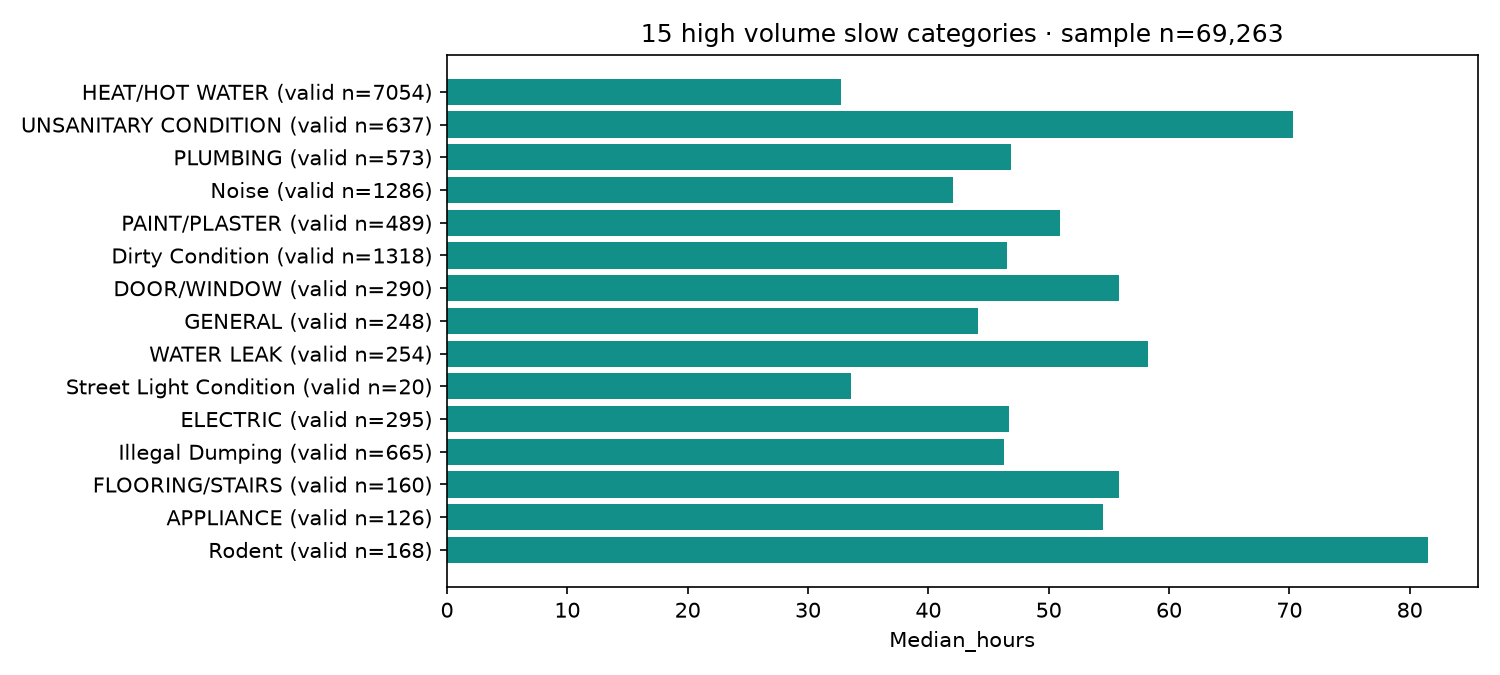

The table this chart was drawn from, first rows:
complaint_type, Requests, Valid_durations, Median_hours, Mean_hours
HEAT/HOT WATER, 11692, 7054, 32.71, 36.76
UNSANITARY CONDITION, 4249, 637, 70.31, 79.79
PLUMBING, 2186, 573, 46.87, 58.6
Noise, 2019, 1286, 42.02, 53.8
PAINT/PLASTER, 2002, 489, 50.94, 65.51
Dirty Condition, 1711, 1318, 46.51, 49.64
DOOR/WINDOW, 1660, 290, 55.81, 74.32
GENERAL, 1479, 248, 44.13, 56.33
WATER LEAK, 1381, 254, 58.24, 75.5
Street Light Condition, 1363, 20, 33.57, 57.4
ELECTRIC, 1040, 295, 46.67, 59.89
Illegal Dumping, 968, 665, 46.26, 50.85
FLOORING/STAIRS, 906, 160, 55.82, 73.02
APPLIANCE, 837, 126, 54.5, 75.04
Rodent, 786, 168, 81.56, 90.63
Sidewalk Condition, 769, 319, 90.67, 90.1
Missed Collection, 762, 513, 30.82, 42.2
Consumer Complaint, 610, 184, 25.46, 36.48
For Hire Vehicle Complaint, 474, 1, 72.15, 72.15
Obstruction, 470, 327, 41.05, 42.9
SAFETY, 464, 127, 45.24, 57.87
Food Establishment, 416, 1, 33.33, 33.33
Dead Animal, 337, 280, 41.56, 45.62
Residential Disposal Complaint, 331, 201, 42, 50.6
Indoor Air Quality, 289, 231, 46.28, 51.35
Street Sweeping Complaint, 285, 209, 49.96, 55.47
Curb Condition, 260, 16, 146.6, 150.4
Dead/Dying Tree, 203, 42, 24.61, 50.01
Smoking or Vaping, 194, 3, 63.95, 67.66
Lost Property, 161, 115, 85.13, 76.86
Illegal Tree Damage, 152, 21, 38.67, 46.02
Highway Condition, 136, 67, 37.92, 49.61
Street Sign - Damaged, 134, 54, 39.39, 52.02
Animal in a Park, 125, 6, 27.97, 39.94
Litter Basket Request, 114, 62, 41.11, 46.04
Street Sign - Dangling, 106, 38, 46.24, 58.09
